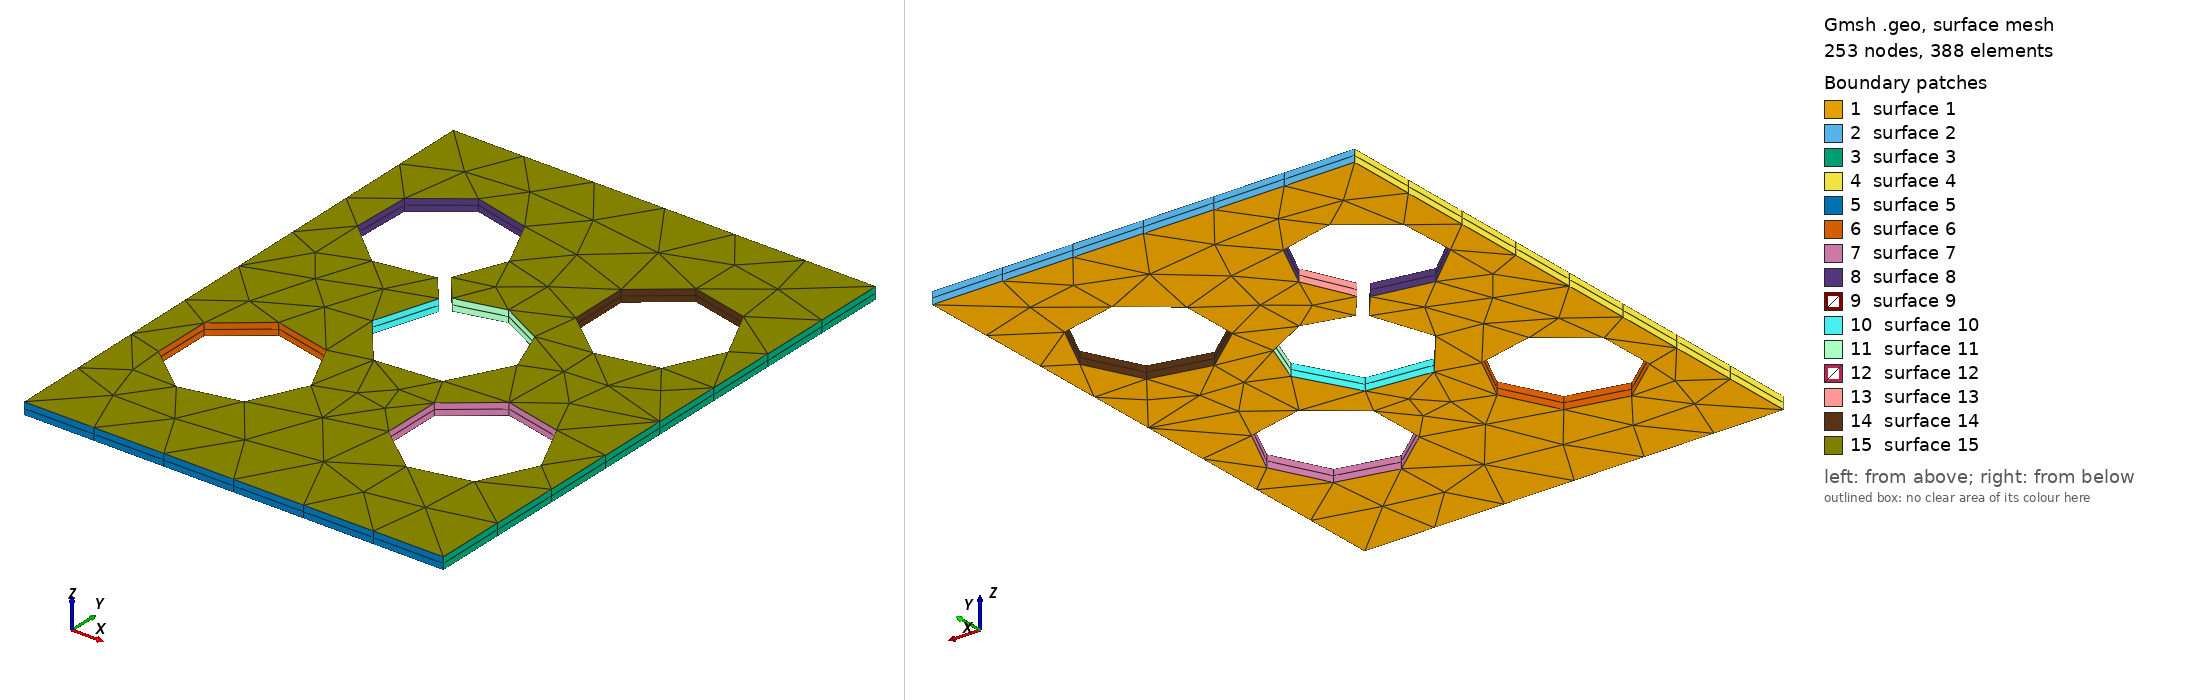

Gmsh geometry script, surface-meshed: 253 nodes, 388 surface elements. Boundary patches (legend numbers): 1 surface 1, 2 surface 2, 3 surface 3, 4 surface 4, 5 surface 5, 6 surface 6, 7 surface 7, 8 surface 8, 9 surface 9, 10 surface 10, 11 surface 11, 12 surface 12, 13 surface 13, 14 surface 14, 15 surface 15. Left view from above one corner, right view from below the opposite corner. The script declares no physical surfaces, so the legend lists its geometric surfaces. The drawing asked Gmsh for element sizes between 1% and 20% of the model's largest extent; the script's own settings can give other sizes.

=== figure10.geo (drawn) ===
// Five-hole silicone-rubber specimen reconstructed from the measured
// coordinates reported in Fig. 3(f) of Meunier et al. (2008).
// Units are millimetres.
SetFactory("OpenCASCADE");

thickness = 1.75;
holeRadius = 10.0;
cutWidth = 1.5;
DefineConstant[
  meshSizeMin = {1.20, Name "Mesh/minimum size"},
  meshSizeMax = {2.50, Name "Mesh/maximum size"},
  curvaturePoints = {24, Name "Mesh/curvature points"}
];

Point(1) = {  0.0,   0.0, 0}; // O
Point(2) = {-62.0,   0.0, 0}; // B
Point(3) = {-61.5, -82.5, 0}; // C
Point(4) = {  0.0, -82.5, 0}; // D
Line(1) = {1, 2};
Line(2) = {2, 3};
Line(3) = {3, 4};
Line(4) = {4, 1};
Curve Loop(1) = {1, 2, 3, 4};
Plane Surface(1) = {1};

Disk(10) = {-47.5, -21.2, 0, holeRadius, holeRadius};
Disk(11) = {-14.0, -23.0, 0, holeRadius, holeRadius};
Disk(12) = {-31.5, -40.5, 0, holeRadius, holeRadius};
Disk(13) = {-47.5, -59.0, 0, holeRadius, holeRadius};
Disk(14) = {-14.5, -58.0, 0, holeRadius, holeRadius};

cutDx = -31.5 - (-47.5);
cutDy = -40.5 - (-21.2);
cutLength = Sqrt(cutDx * cutDx + cutDy * cutDy);
cutAngle = Atan2(cutDy, cutDx);
Rectangle(20) = {-47.5, -21.2 - cutWidth / 2, 0,
                 cutLength, cutWidth};
Rotate {{0, 0, 1}, {-47.5, -21.2, 0}, cutAngle} { Surface{20}; }

planarSpecimen() = BooleanDifference{ Surface{1}; Delete; }{
  Surface{10, 11, 12, 13, 14, 20}; Delete;
};
// Use two structured layers through the thickness.  Extruding the triangular
// surface mesh with Recombine creates six-node prisms and avoids the highly
// irregular interior tetrahedra that inverted in the large-displacement run.
extruded[] = Extrude {0, 0, thickness} {
  Surface{planarSpecimen()}; Layers{2}; Recombine;
};
Physical Volume("RUBBER", 1) = {extruded[1]};

Mesh.MshFileVersion = 2.2;
Mesh.ElementOrder = 1;
Mesh.MeshSizeMin = meshSizeMin;
Mesh.MeshSizeMax = meshSizeMax;
Mesh.MeshSizeFromCurvature = curvaturePoints;
Mesh.MeshSizeExtendFromBoundary = 1;
Mesh.Algorithm3D = 1;
Mesh.Optimize = 1;
Mesh.SaveAll = 1;
